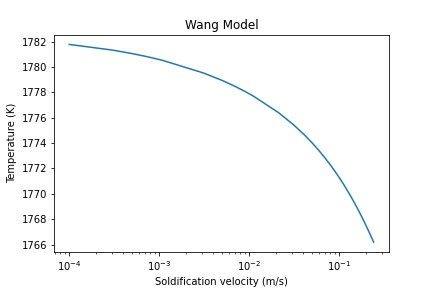

Source data for this figure (header and first rows):
v, R_scaled, T_scaled, cl_C, cl_Mn, cl_Al, cs_C, cs_Mn, cs_Al, R, T, DT
0.0001, 2.655, 1, 0.01122, 0.005057, 0.03439, 0.003765, 0.003785, 0.03295, 2.654513240633772e-06, 1782, -0.8033
0.0003, 1.43, 1, 0.01149, 0.0051, 0.03443, 0.003861, 0.003817, 0.03302, 1.4296424041046172e-06, 1781, -0.362
0.0005, 1.085, 1, 0.01165, 0.005127, 0.03446, 0.00392, 0.003837, 0.03306, 1.0848548368752953e-06, 1781, -0.0829
0.0007, 0.9057, 0.9999, 0.01178, 0.005146, 0.03448, 0.003965, 0.003852, 0.03309, 9.056574960010911e-07, 1781, 0.1311
0.0009, 0.7916, 0.9998, 0.01188, 0.005162, 0.03449, 0.004002, 0.003864, 0.03311, 7.915702388739746e-07, 1781, 0.3084
0.0011, 0.7109, 0.9997, 0.01197, 0.005175, 0.03451, 0.004034, 0.003874, 0.03313, 7.10871915204685e-07, 1781, 0.4616
0.0031, 0.4068, 0.9992, 0.01251, 0.005255, 0.03457, 0.00423, 0.003935, 0.03326, 4.068320809484586e-07, 1780, 1.446
0.0051, 0.3102, 0.9988, 0.01282, 0.0053, 0.03461, 0.004347, 0.00397, 0.03332, 3.10167816044306e-07, 1779, 2.06
0.0071, 0.2586, 0.9986, 0.01306, 0.005331, 0.03463, 0.004435, 0.003995, 0.03337, 2.585981841916544e-07, 1778, 2.532
0.0091, 0.2254, 0.9984, 0.01324, 0.005356, 0.03464, 0.004505, 0.004015, 0.0334, 2.2541930920587697e-07, 1778, 2.926
0.0111, 0.2018, 0.9982, 0.01339, 0.005376, 0.03466, 0.004565, 0.004031, 0.03343, 2.018329069654866e-07, 1778, 3.267
0.0211, 0.1407, 0.9974, 0.01394, 0.005445, 0.03469, 0.004783, 0.004089, 0.03353, 1.4065446549589886e-07, 1776, 4.568
0.0311, 0.1128, 0.9969, 0.01429, 0.005487, 0.03471, 0.004934, 0.004127, 0.03359, 1.1279546773633232e-07, 1775, 5.533
0.0411, 0.09617, 0.9964, 0.01456, 0.005518, 0.03472, 0.005055, 0.004156, 0.03363, 9.616893258619776e-08, 1775, 6.332
0.0511, 0.08489, 0.9961, 0.01477, 0.005542, 0.03473, 0.005157, 0.00418, 0.03366, 8.489345475658211e-08, 1774, 7.03
0.0611, 0.07665, 0.9957, 0.01495, 0.005561, 0.03474, 0.005247, 0.0042, 0.03369, 7.664790641096129e-08, 1773, 7.658
0.0711, 0.07031, 0.9954, 0.01511, 0.005577, 0.03474, 0.005328, 0.004218, 0.03371, 7.030873633587157e-08, 1773, 8.234
0.0811, 0.06526, 0.9951, 0.01525, 0.005591, 0.03475, 0.005402, 0.004234, 0.03373, 6.52577652468037e-08, 1772, 8.769
0.0911, 0.06112, 0.9948, 0.01537, 0.005603, 0.03475, 0.005472, 0.004249, 0.03375, 6.112335421153421e-08, 1772, 9.271
0.1011, 0.05767, 0.9945, 0.01548, 0.005613, 0.03476, 0.005537, 0.004263, 0.03376, 5.766703094489984e-08, 1771, 9.746
0.1111, 0.05473, 0.9943, 0.01558, 0.005622, 0.03476, 0.005599, 0.004276, 0.03378, 5.4727922711538646e-08, 1771, 10.2
0.1211, 0.05219, 0.994, 0.01567, 0.005631, 0.03476, 0.005658, 0.004288, 0.03379, 5.219312031863362e-08, 1770, 10.63
0.1311, 0.04998, 0.9938, 0.01576, 0.005638, 0.03476, 0.005715, 0.004299, 0.0338, 4.998079258427759e-08, 1770, 11.04
0.1411, 0.04803, 0.9936, 0.01584, 0.005645, 0.03477, 0.005769, 0.00431, 0.03381, 4.803003843650979e-08, 1770, 11.44
0.1511, 0.04629, 0.9934, 0.01591, 0.005651, 0.03477, 0.005822, 0.00432, 0.03382, 4.629451547018757e-08, 1769, 11.82
0.1611, 0.04474, 0.9932, 0.01598, 0.005656, 0.03477, 0.005873, 0.00433, 0.03383, 4.473828838837054e-08, 1769, 12.19
0.1711, 0.04333, 0.993, 0.01604, 0.005661, 0.03477, 0.005922, 0.00434, 0.03384, 4.333303844802948e-08, 1768, 12.55
0.1811, 0.04206, 0.9928, 0.0161, 0.005666, 0.03477, 0.005969, 0.004349, 0.03384, 4.20561356076331e-08, 1768, 12.89
0.1911, 0.04089, 0.9926, 0.01616, 0.00567, 0.03478, 0.006016, 0.004357, 0.03385, 4.088927368730953e-08, 1768, 13.23
0.2011, 0.03982, 0.9924, 0.01621, 0.005674, 0.03478, 0.006061, 0.004365, 0.03386, 3.981748593532732e-08, 1767, 13.56
0.2111, 0.03883, 0.9922, 0.01626, 0.005677, 0.03478, 0.006105, 0.004373, 0.03386, 3.882841911022073e-08, 1767, 13.88
0.2211, 0.03791, 0.992, 0.01631, 0.00568, 0.03478, 0.006148, 0.004381, 0.03387, 3.79117915171831e-08, 1767, 14.19
0.2311, 0.03706, 0.9919, 0.01635, 0.005683, 0.03478, 0.00619, 0.004389, 0.03387, 3.705897913061814e-08, 1766, 14.49
0.2411, 0.03626, 0.9917, 0.01639, 0.005686, 0.03478, 0.006231, 0.004396, 0.03388, 3.626270048543115e-08, 1766, 14.79
